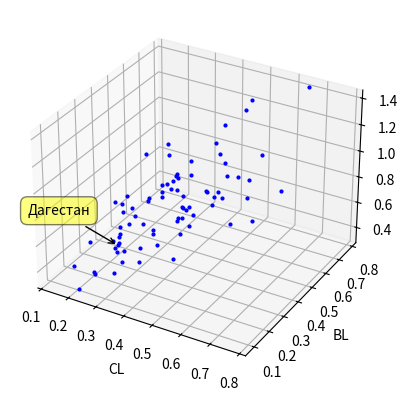

Reproduce this figure in Python.
"""
Определение параметров кредитного риска
модуль отрисовки графиков
[redacted]
[redacted]
[redacted]
"""

import numpy as np
from mpl_toolkits.mplot3d import Axes3D
from mpl_toolkits.mplot3d import proj3d
# import matplotlib.pyplot as plt
# import random
import pylab
fig = pylab.figure()
ax = fig.add_subplot(111, projection='3d')

CL = np.array([0.2331,0.2594,0.2467,0.2638,0.2744,0.3753,0.3170,0.3427,0.2538,0.4594,0.4313,0.2569,0.4986,0.2250,0.2302,0.7736,0.3708,0.6593,0.1761,0.3325,0.2977,0.4611,0.5438,0.2038,0.3470,0.2479,0.4915,0.3303,0.4514,0.6289,0.1363,0.3300,0.5347,0.1342,0.1515,0.1790,0.3564,0.2205,0.2366,0.4440,0.4841,0.4618,0.5132,0.4392,0.4587,0.3142,0.4918,0.3269,0.6515,0.2803,0.2586,0.3942,0.2610,0.4157,0.3585,0.6262,0.7256,0.5375,0.4183,0.5371,0.4107,0.3681,0.4119,0.2310,0.4364,0.4554,0.5675,0.6609,0.4894,0.3125,0.3848,0.2995,0.5012,0.5816,0.3213,0.3120,0.2754,0.1437,0.2081])
BL = np.array([0.2662,0.2571,0.2909,0.2460,0.4271,0.2710,0.4720,0.4476,0.5983,0.5591,0.3611,0.3277,0.5198,0.3242,0.3943,0.3582,0.4380,0.7783,0.4213,0.5093,0.4727,0.7346,0.3486,0.3846,0.4911,0.2825,0.4100,0.5029,0.3492,0.4261,0.2814,0.4835,0.3811,0.1893,0.6237,0.4505,0.5554,0.6490,0.1445,0.3078,0.2534,0.7748,0.1564,0.3204,0.3568,0.4406,0.3205,0.4189,0.2594,0.4114,0.2357,0.4911,0.3596,0.2246,0.2194,0.5219,0.2592,0.4591,0.6126,0.3991,0.4075,0.2889,0.6841,0.1510,0.3563,0.3161,0.3710,0.3549,0.4120,0.3212,0.1661,0.2211,0.2799,0.4480,0.1731,0.1347,0.2208,0.4356,0.0933])
R = CL + BL

ax.plot(CL, BL, R, 'bo', markersize=2, label='the data')

ax.set_xlabel('CL')
ax.set_ylabel('BL')
ax.set_zlabel('R')

x2, y2, _ = proj3d.proj_transform(CL[3],BL[3],R[3], ax.get_proj())


label = pylab.annotate(
    "Дагестан", 
    xy = (x2, y2), xytext = (-20, 20),
    textcoords = 'offset points', ha = 'right', va = 'bottom',
    bbox = dict(boxstyle = 'round,pad=0.5', fc = 'yellow', alpha = 0.5),
    arrowprops = dict(arrowstyle = '->', connectionstyle = 'arc3,rad=0'))

def update_position(e):
    x2, y2, _ = proj3d.proj_transform(CL[3],BL[3],R[3], ax.get_proj())
    label.xy = x2,y2
    label.update_positions(fig.canvas.renderer)
    fig.canvas.draw()

fig.canvas.mpl_connect('button_release_event', update_position)

pylab.show()
